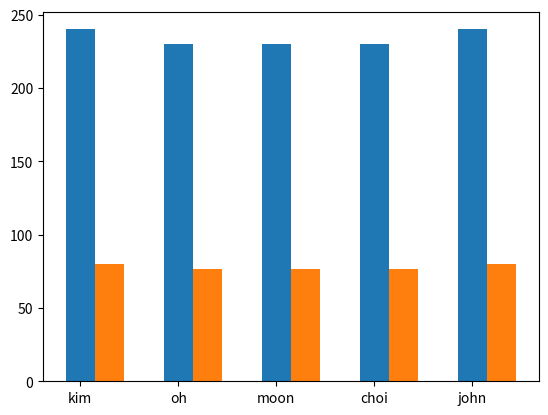

Reproduce this figure in Python.
import matplotlib.pyplot as plt
import numpy as np
import pandas as pd

scores = {
    'name' : ['kim', 'oh', 'moon', 'choi', 'john'],
    'math' : [90, 80, 90, 60, 70],
    'eng' : [70, 70, 60, 90, 80],
    'com' : [80, 80, 80, 80, 90]
} 
df = pd.DataFrame(scores)   # 결과값
df.index = range(len(df))
# print(df)

# 각 사람의 총합, 평균 구해서 막대 그래프를 그리시오
plt.title('학생명 평균')
summation = list(df[['math', 'eng', 'com']].sum(axis=1))
average = list(df[['math', 'eng', 'com']].mean(axis=1))
# print(summation)

x = np.arange(len(df))    # 행의 길이 범위를 사용함
x2 = x + 0.3
# y = list(df['math'])
y = summation
y2 = average
name = list(df['name'])

fig = plt.figure()
sub1 = fig.add_subplot(1, 1, 1)
sub1.bar(x, y, width=0.3)
sub1.bar(x2, y2, width=0.3)
sub1.set_xticks(x, name)
plt.show()